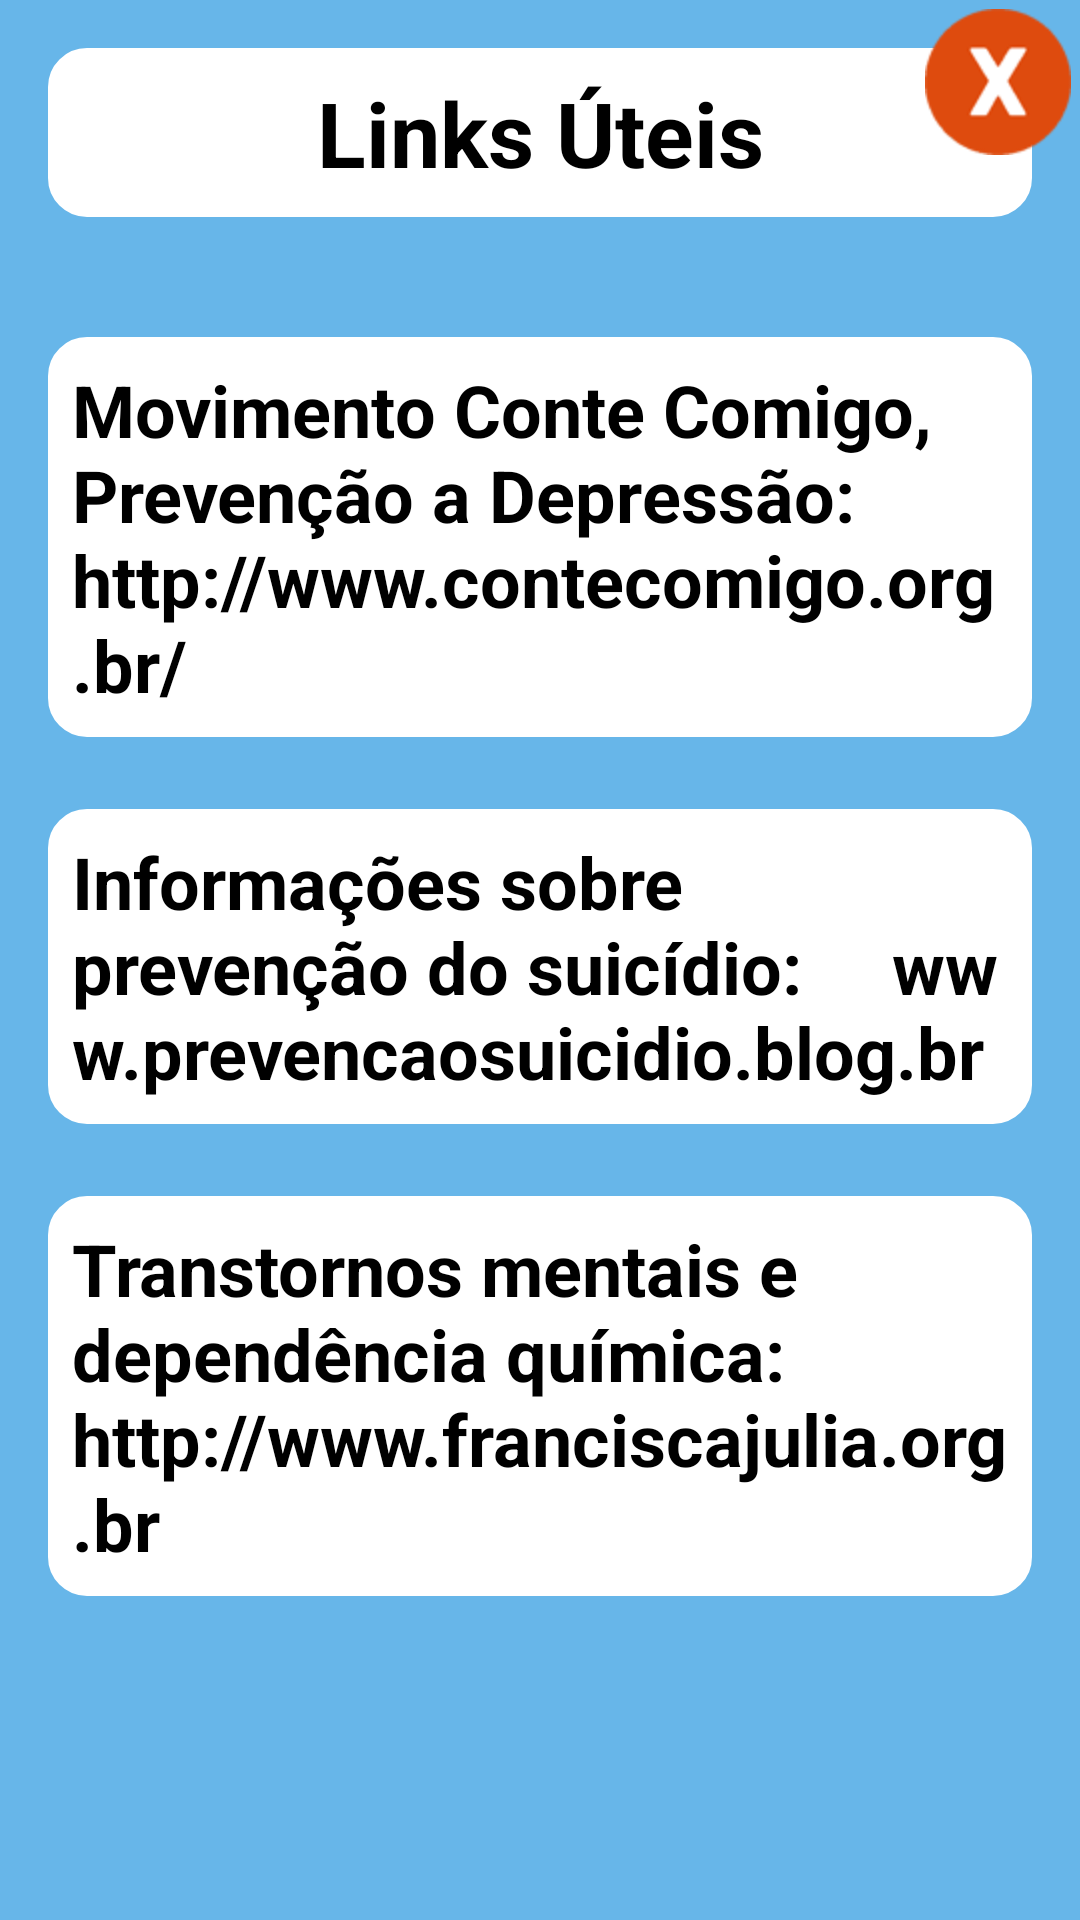

This screen was rendered from an Android layout file. Write that file and the resources it references.
<!-- AndroidManifest.xml: application theme AppTheme -->
<!-- res/layout/activity_links_uteis.xml -->
<?xml version="1.0" encoding="utf-8"?>
<android.support.constraint.ConstraintLayout
        xmlns:android="http://schemas.android.com/apk/res/android"
        xmlns:tools="http://schemas.android.com/tools"
        xmlns:app="http://schemas.android.com/apk/res-auto"
        android:layout_width="match_parent"
        android:layout_height="match_parent"
        tools:context=".LinksUteis"
        android:background="#67b6e9">

    <TextView
            android:text="Links Úteis"
            android:layout_width="0dp"
            android:layout_height="wrap_content"
            android:id="@+id/txtLinks" app:layout_constraintTop_toTopOf="parent"
            android:layout_marginTop="16dp" app:layout_constraintStart_toStartOf="parent"
            android:layout_marginLeft="16dp" android:layout_marginStart="16dp" android:layout_marginEnd="16dp"
            android:layout_marginRight="16dp" app:layout_constraintEnd_toEndOf="parent"
            android:background="@drawable/layoutedit" android:textSize="30dp"
            android:textStyle="bold" android:textColor="#000000" app:layout_constraintHorizontal_bias="0.0"
            android:gravity="center"/>

    <ImageButton
            android:layout_width="wrap_content"
            android:layout_height="wrap_content" app:srcCompat="@mipmap/iconex"
            android:id="@+id/btnSair"
            android:background="#00000000" app:layout_constraintEnd_toEndOf="parent" android:layout_marginEnd="3dp"
            android:layout_marginRight="3dp" app:layout_constraintTop_toTopOf="parent" android:layout_marginTop="3dp"/>

    <TextView
            android:text="Movimento Conte Comigo, Prevenção a Depressão:                  http://www.contecomigo.org.br/"
            android:layout_width="0dp"
            android:layout_height="wrap_content"
            android:id="@+id/txtConteudoVida"
            app:layout_constraintStart_toStartOf="parent"
            android:layout_marginLeft="16dp" android:layout_marginStart="16dp" android:layout_marginEnd="16dp"
            android:layout_marginRight="16dp" app:layout_constraintEnd_toEndOf="parent"
            android:background="@drawable/layoutedit" android:textSize="24sp"
            android:textStyle="bold" android:textColor="#000000" app:layout_constraintHorizontal_bias="0.0"
            android:layout_marginTop="40dp" app:layout_constraintTop_toBottomOf="@+id/txtLinks"/>

    <TextView
            android:text="Informações sobre prevenção do suicídio:     www.prevencaosuicidio.blog.br"
            android:layout_width="0dp"
            android:layout_height="wrap_content"
            android:id="@+id/txtConteudoSuicidio"
            app:layout_constraintStart_toStartOf="parent"
            android:layout_marginLeft="16dp" android:layout_marginStart="16dp" android:layout_marginEnd="16dp"
            android:layout_marginRight="16dp" app:layout_constraintEnd_toEndOf="parent"
            android:background="@drawable/layoutedit" android:textSize="24sp"
            android:textStyle="bold" android:textColor="#000000" app:layout_constraintHorizontal_bias="0.0"
            android:layout_marginTop="24dp" app:layout_constraintTop_toBottomOf="@+id/txtConteudoVida"
    />

    <TextView
            android:text="Transtornos mentais e dependência química:                 http://www.franciscajulia.org.br"
            android:layout_width="0dp"
            android:layout_height="wrap_content"
            android:id="@+id/txtConteudoQuimico"
            app:layout_constraintStart_toStartOf="parent"
            android:layout_marginLeft="16dp" android:layout_marginStart="16dp" android:layout_marginEnd="16dp"
            android:layout_marginRight="16dp" app:layout_constraintEnd_toEndOf="parent"
            android:background="@drawable/layoutedit" android:textSize="24sp"
            android:textStyle="bold" android:textColor="#000000" app:layout_constraintHorizontal_bias="1.0"
            android:layout_marginTop="24dp" app:layout_constraintTop_toBottomOf="@+id/txtConteudoSuicidio"/>

</android.support.constraint.ConstraintLayout>
<!-- resources referenced by this layout -->
<resources>
  <!-- drawable layoutedit (drawable) -->
  <?xml version="1.0" encoding="utf-8"?>
      <selector xmlns:android="http://schemas.android.com/apk/res/android">
          <item>
              <shape android:shape="rectangle">
                  <solid android:color="#FFFFFF"/> 
                  <corners android:radius="12dp"/> 
                  <stroke android:color="#FFFFFF" android:width="2dp"/> 
                  <padding android:bottom="8dp" android:left="8dp" android:right="8dp" android:top="8dp"/>
              </shape>
          </item>
      </selector>
  <!-- mipmap iconex: png bitmap (mipmap-hdpi, 6025 bytes) -->
  <style name="AppTheme" parent="Theme.AppCompat.Light.DarkActionBar">
          
          <item name="colorPrimary">@color/colorPrimary</item>
          <item name="colorPrimaryDark">@color/colorPrimaryDark</item>
          <item name="colorAccent">@color/colorAccent</item>
      </style>
  <!-- not gathered from this repository: default colours our renderer supplied (Android Studio template values) -->
  <color name="colorPrimary">#FF6200EE</color>
  <color name="colorPrimaryDark">#FF3700B3</color>
  <color name="colorAccent">#FF03DAC5</color>
</resources>
